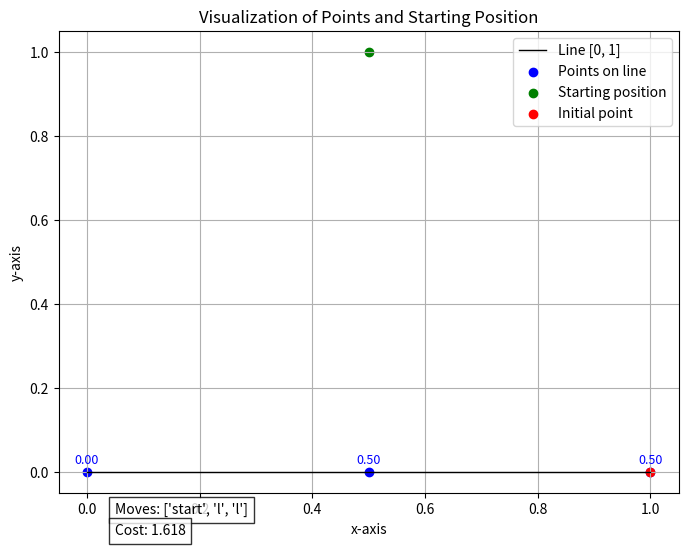

Source code (Python):
from functools import lru_cache
from typing import List, Tuple
import numpy as np
import matplotlib.pyplot as plt

def main():
    starting_pos = np.random.rand(2)
    points = np.sort(np.random.rand(10))
    probs = np.random.rand(10)
    probs /= np.sum(probs)

    starting_pos = np.array([0.5, 1])
    points = np.array([0, 1/2, 1])
    probs = np.array([0, 1/2, 1/2])


    @lru_cache(maxsize=None)
    def opt(lidx: int, ridx: int, on_left: bool) -> Tuple[float, List[str]]:
        cur_pos = points[lidx] if on_left else points[ridx]
        if lidx == 0 and ridx == len(points) - 1:
            return 0.0, []
        elif lidx == 0: # must move to ridx + 1
            prob_at_next = probs[ridx + 1] # / (1 - np.sum(probs[lidx:ridx+1]))
            sub_cost, sub_moves = opt(lidx, ridx + 1, False)
            dist = abs(cur_pos - points[ridx + 1])
            return prob_at_next * (dist + (1 - points[ridx + 1])) + (1 - prob_at_next) * (dist + sub_cost), ['r'] + sub_moves
        elif ridx == len(points) - 1: # must move to lidx - 1
            prob_at_next = probs[lidx - 1] # / (1 - np.sum(probs[lidx:ridx+1]))
            sub_cost, sub_moves = opt(lidx - 1, ridx, True)
            dist = abs(cur_pos - points[lidx - 1])
            return prob_at_next * (dist + (1 - points[lidx - 1])) + (1 - prob_at_next) * (dist + sub_cost), ['l'] + sub_moves
        else:
            prob_at_next_left = probs[lidx - 1] # / (1 - np.sum(probs[lidx:ridx+1]))
            prob_at_next_right = probs[ridx + 1] # / (1 - np.sum(probs[lidx:ridx+1]))
            sub_cost_left, sub_moves_left = opt(lidx - 1, ridx, True)
            sub_cost_right, sub_moves_right = opt(lidx, ridx + 1, False)
            dist_left = abs(cur_pos - points[lidx - 1]) 
            dist_right = abs(cur_pos - points[ridx + 1]) 
            left_cost = prob_at_next_left * (dist_left + (1 - points[lidx - 1])) + (1 - prob_at_next_left) * (dist_left + sub_cost_left)
            right_cost = prob_at_next_right * (dist_right + (1 - points[lidx - 1])) + (1 - prob_at_next_right) * (dist_right + sub_cost_right)
            if left_cost < right_cost:
                return left_cost, ['l'] + sub_moves_left
            else:
                return right_cost, ['r'] + sub_moves_right

    min_cost = float('inf')
    best_moves = []
    best_start = None
    for idx in range(len(points)):
        initial_cost = np.linalg.norm(starting_pos - np.array([points[idx], 0]))
        sub_cost, moves = opt(idx, idx, True)

        cost = probs[idx] * (initial_cost + (1 - points[idx])) + (1 - probs[idx]) * (initial_cost + sub_cost)
        print(f"Cost to start at {points[idx]}: {round(cost, 4)}")
        if cost < min_cost:
            min_cost = cost
            best_moves = moves
            best_start = idx

    print(f"Starting position: {np.round(starting_pos, 2)}")
    print(np.round(points, 2))
    print(np.round(probs, 2))
    print([best_start] + best_moves)
    print(round(min_cost, 4))

    # Plotting the results
    plt.figure(figsize=(8, 6))
    
    # Draw the line [0, 1]
    plt.plot([0, 1], [0, 0], 'k-', linewidth=1, label="Line [0, 1]")

    # Draw the points on the line
    plt.scatter(points, np.zeros_like(points), color='blue', label="Points on line")

    # Add probabilities as labels to the points
    for i, prob in enumerate(probs):
        plt.text(points[i], 0.02, f"{prob:.2f}", ha='center', color='blue', fontsize=9)

    # Highlight the starting position
    plt.scatter(starting_pos[0], starting_pos[1], color='green', label="Starting position")

    # Highlight the initial point in red
    plt.scatter(points[best_start], 0, color='red', label="Initial point")

    # Add moves to a text box
    moves_text = f"Moves: {['start'] + best_moves}"
    plt.text(0.05, -0.1, moves_text, fontsize=10, bbox=dict(facecolor='white', alpha=0.8, edgecolor='black'))

    # Add the cost to a text box
    cost_text = f"Cost: {round(min_cost, 4)}"
    plt.text(0.05, -0.15, cost_text, fontsize=10, bbox=dict(facecolor='white', alpha=0.8, edgecolor='black'))


    # Add labels and legend
    plt.xlabel("x-axis")
    plt.ylabel("y-axis")
    plt.title("Visualization of Points and Starting Position")
    plt.legend()
    plt.grid(True)

    # Save the plot
    plt.savefig("results.png")

if __name__ == "__main__":
    main()